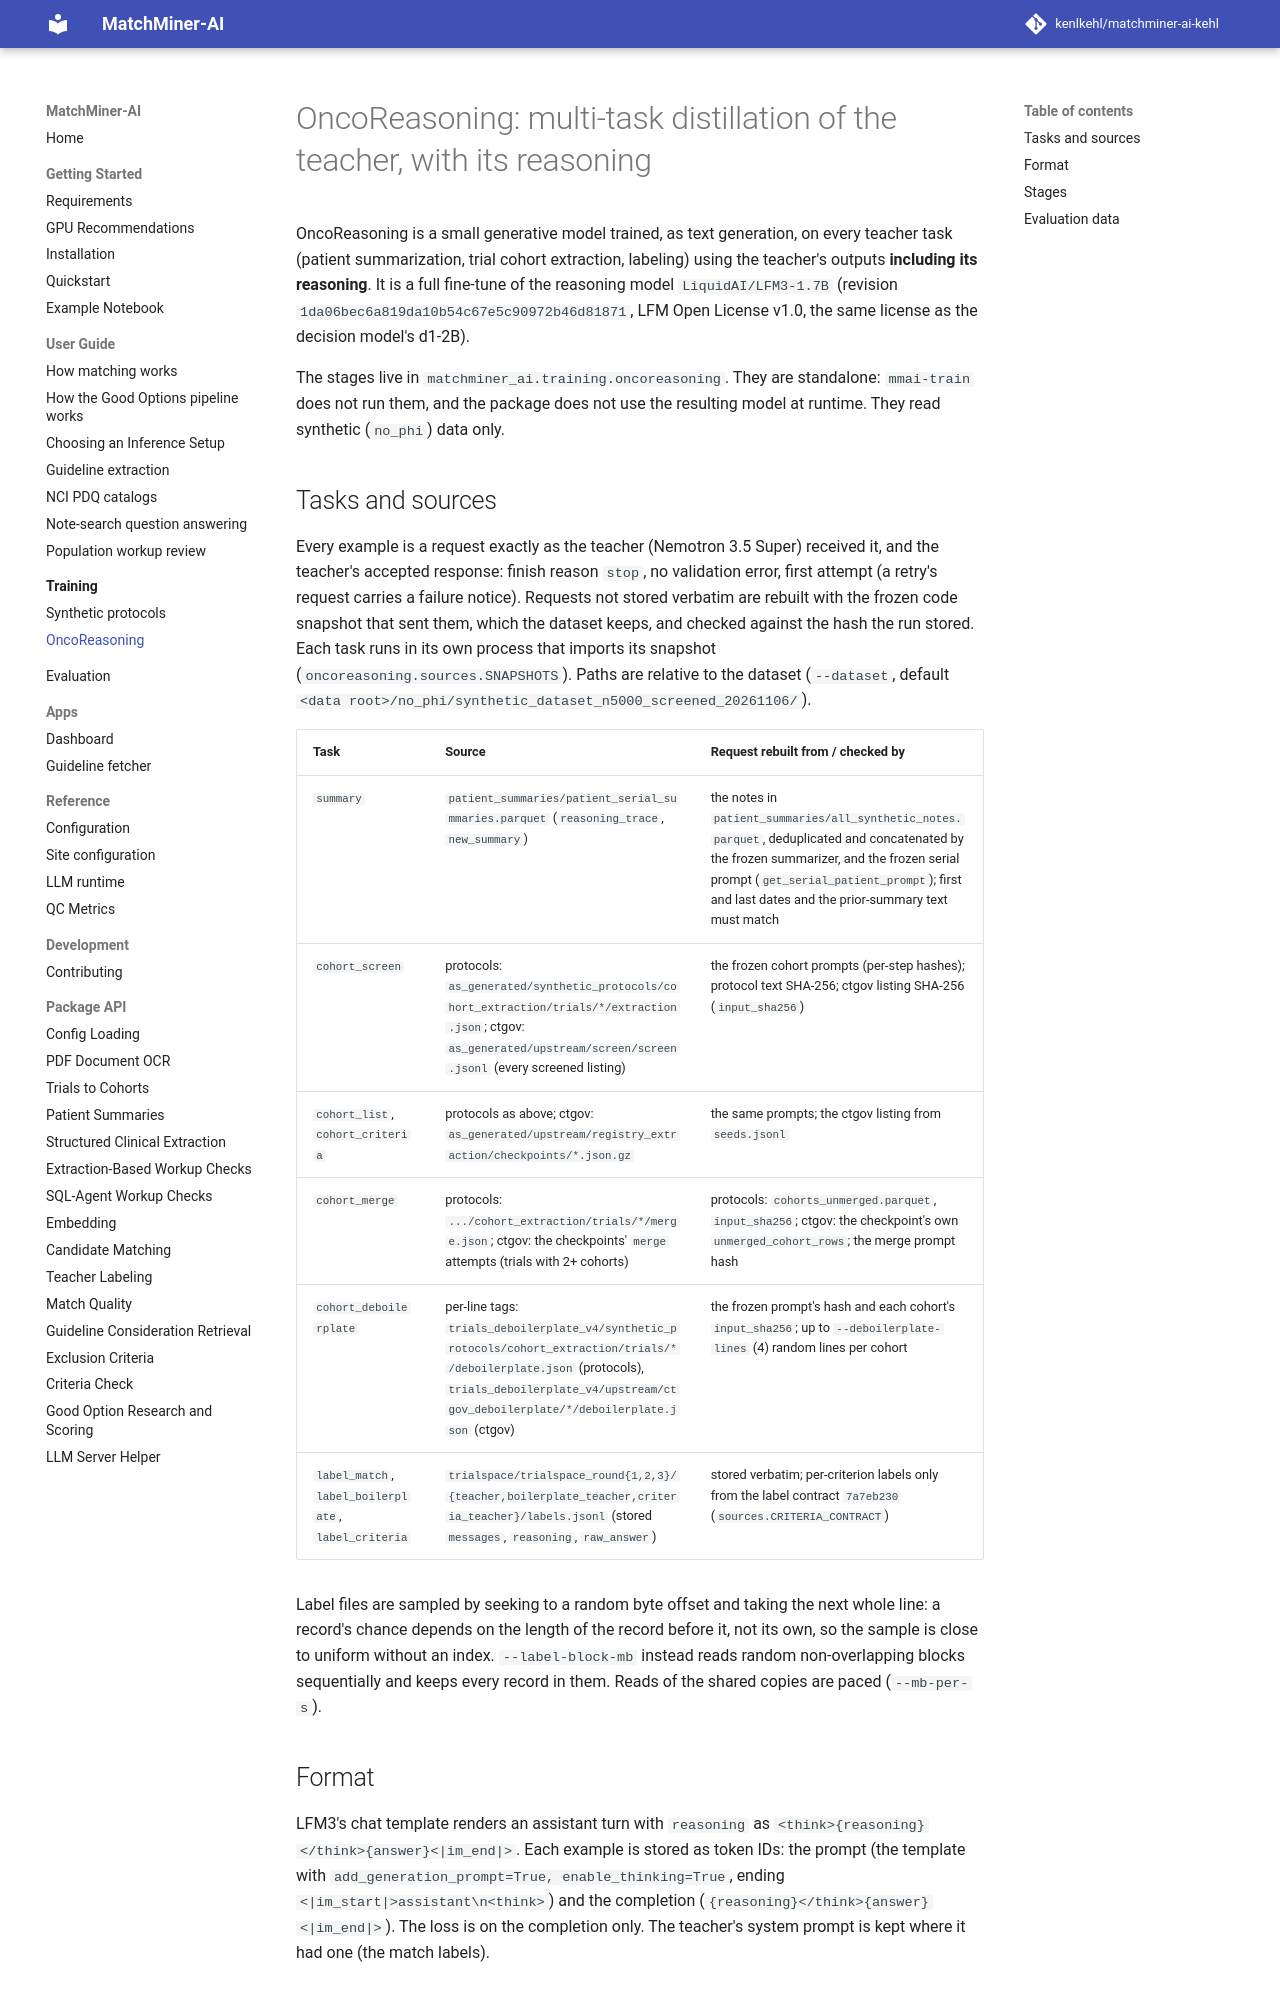

repository: kenlkehl/matchminer-ai-inference-kehl · page: training/oncoreasoning/index.html · generator: mkdocs

# OncoReasoning: multi-task distillation of the teacher, with its reasoning

OncoReasoning is a small generative model trained, as text generation, on every teacher task (patient summarization,
trial cohort extraction, labeling) using the teacher's outputs **including its reasoning**. It is a full fine-tune of
the reasoning model `LiquidAI/LFM3-1.7B` (revision `1da06bec6a819da10b54c67e5c90972b46d81871`, LFM Open License v1.0,
the same license as the decision model's d1-2B).

The stages live in `matchminer_ai.training.oncoreasoning`. They are standalone: `mmai-train` does not run them, and the
package does not use the resulting model at runtime. They read synthetic (`no_phi`) data only.

## Tasks and sources

Every example is a request exactly as the teacher (Nemotron 3.5 Super) received it, and the teacher's accepted
response: finish reason `stop`, no validation error, first attempt (a retry's request carries a failure notice).
Requests not stored verbatim are rebuilt with the frozen code snapshot that sent them, which the dataset keeps, and
checked against the hash the run stored. Each task runs in its own process that imports its snapshot
(`oncoreasoning.sources.SNAPSHOTS`). Paths are relative to the dataset (`--dataset`, default
`<data root>/no_phi/synthetic_dataset_n5000_screened_20261106/`).

| Task | Source | Request rebuilt from / checked by |
|---|---|---|
| `summary` | `patient_summaries/patient_serial_summaries.parquet` (`reasoning_trace`, `new_summary`) | the notes in `patient_summaries/all_synthetic_notes.parquet`, deduplicated and concatenated by the frozen summarizer, and the frozen serial prompt (`get_serial_patient_prompt`); first and last dates and the prior-summary text must match |
| `cohort_screen` | protocols: `as_generated/synthetic_protocols/cohort_extraction/trials/*/extraction.json`; ctgov: `as_generated/upstream/screen/screen.jsonl` (every screened listing) | the frozen cohort prompts (per-step hashes); protocol text SHA-256; ctgov listing SHA-256 (`input_sha256`) |
| `cohort_list`, `cohort_criteria` | protocols as above; ctgov: `as_generated/upstream/registry_extraction/checkpoints/*.json.gz` | the same prompts; the ctgov listing from `seeds.jsonl` |
| `cohort_merge` | protocols: `.../cohort_extraction/trials/*/merge.json`; ctgov: the checkpoints' `merge` attempts (trials with 2+ cohorts) | protocols: `cohorts_unmerged.parquet`, `input_sha256`; ctgov: the checkpoint's own `unmerged_cohort_rows`; the merge prompt hash |
| `cohort_deboilerplate` | per-line tags: `trials_deboilerplate_v4/synthetic_protocols/cohort_extraction/trials/*/deboilerplate.json` (protocols), `trials_deboilerplate_v4/upstream/ctgov_deboilerplate/*/deboilerplate.json` (ctgov) | the frozen prompt's hash and each cohort's `input_sha256`; up to `--deboilerplate-lines` (4) random lines per cohort |
| `label_match`, `label_boilerplate`, `label_criteria` | `trialspace/trialspace_round{1,2,3}/{teacher,boilerplate_teacher,criteria_teacher}/labels.jsonl` (stored `messages`, `reasoning`, `raw_answer`) | stored verbatim; per-criterion labels only from the label contract `7a7eb230` (`sources.CRITERIA_CONTRACT`) |

Label files are sampled by seeking to a random byte offset and taking the next whole line: a record's chance depends
on the length of the record before it, not its own, so the sample is close to uniform without an index.
`--label-block-mb` instead reads random non-overlapping blocks sequentially and keeps every record in them. Reads of
the shared copies are paced (`--mb-per-s`).

## Format

LFM3's chat template renders an assistant turn with `reasoning` as `<think>{reasoning}</think>{answer}<|im_end|>`.
Each example is stored as token IDs: the prompt (the template with `add_generation_prompt=True, enable_thinking=True`,
ending `<|im_start|>assistant\n<think>`) and the completion (`{reasoning}</think>{answer}<|im_end|>`). The loss is on
the completion only. The teacher's system prompt is kept where it had one (the match labels).
